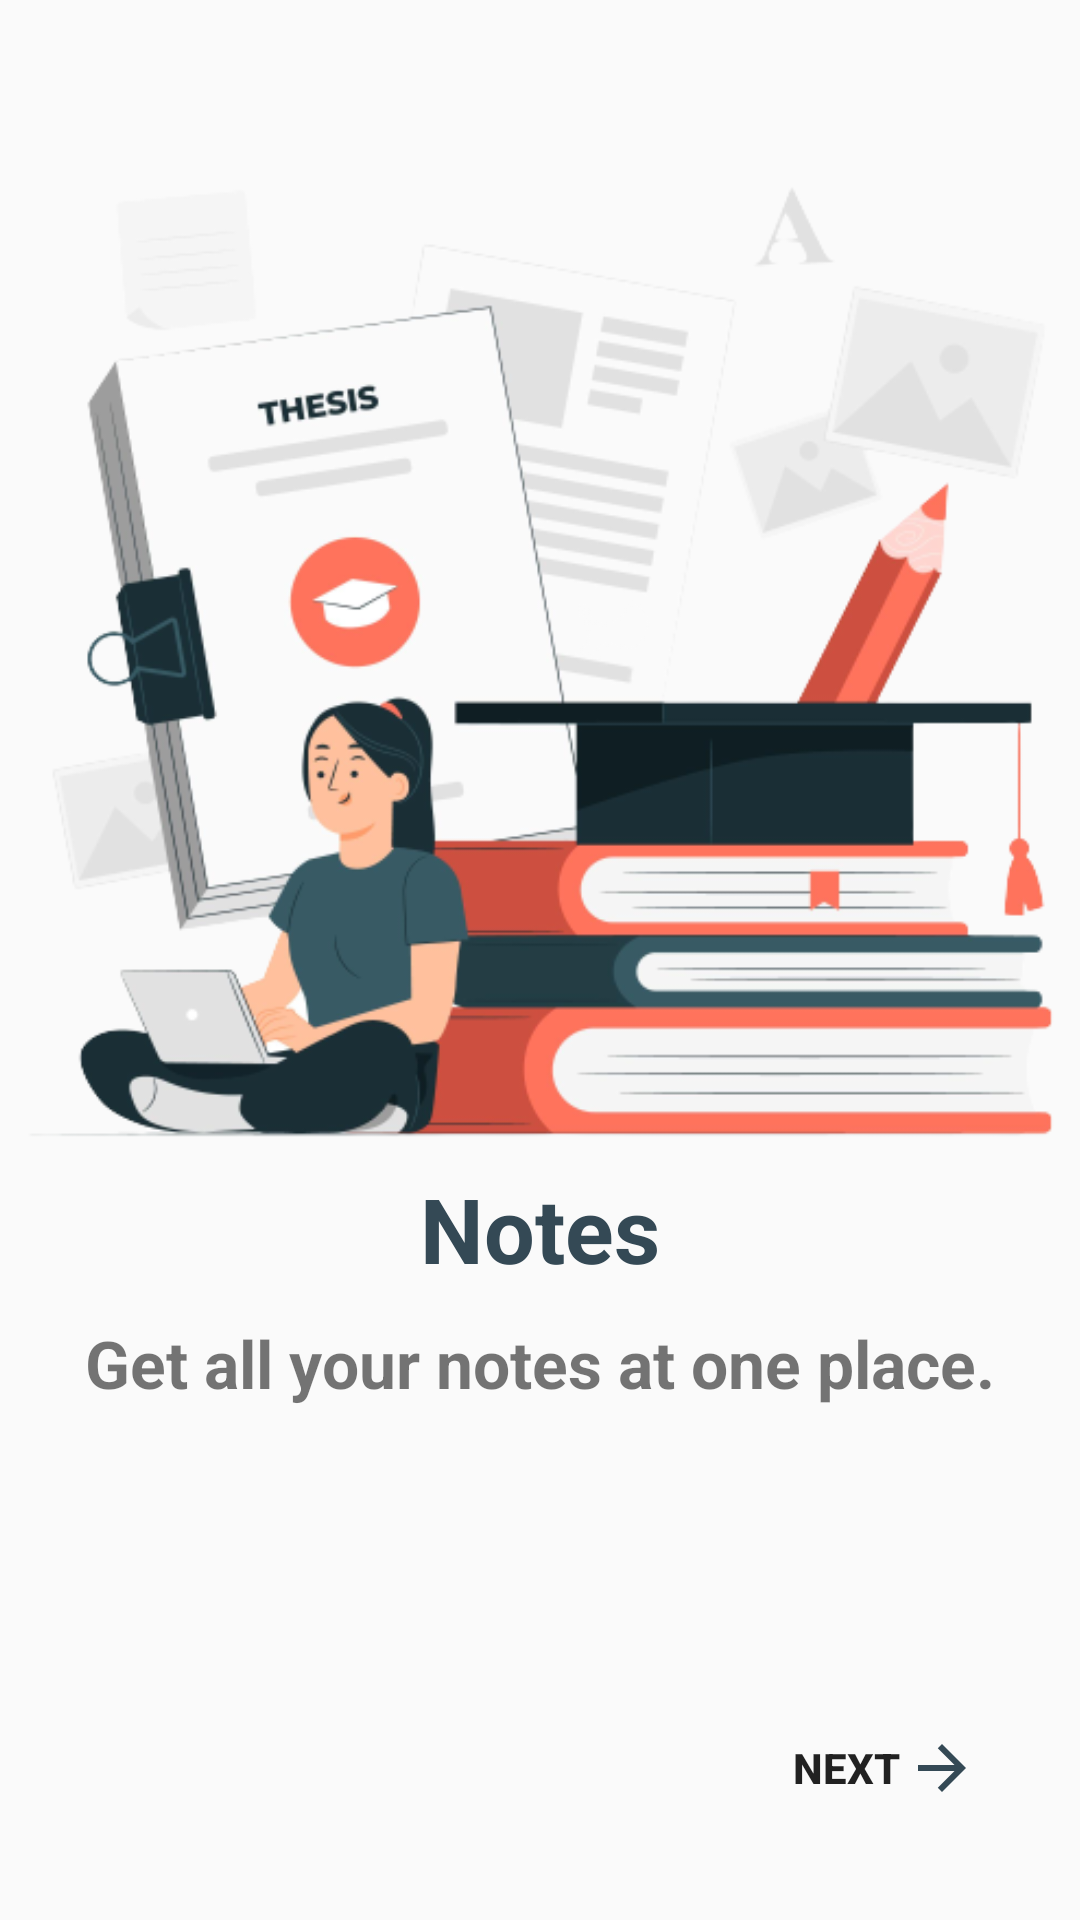

The Android layout XML behind this screen, and the referenced resources:
<!-- AndroidManifest.xml: application theme Base.Theme.Learning_Edge -->
<!-- res/layout/fragment_second_screen.xml -->
<?xml version="1.0" encoding="utf-8"?>
<androidx.constraintlayout.widget.ConstraintLayout xmlns:android="http://schemas.android.com/apk/res/android"
    xmlns:app="http://schemas.android.com/apk/res-auto"
    xmlns:tools="http://schemas.android.com/tools"
    android:layout_width="match_parent"
    android:layout_height="match_parent"
    tools:context=".screens.SecondScreen">

    

    <ImageView
        android:id="@+id/imageView2"
        android:layout_width="364dp"
        android:layout_height="450dp"
        android:src="@drawable/notes"
        app:layout_constraintBottom_toTopOf="@+id/textView"
        app:layout_constraintEnd_toEndOf="parent"
        app:layout_constraintHorizontal_bias="0.489"
        app:layout_constraintStart_toStartOf="parent"
        app:layout_constraintTop_toTopOf="parent"
        app:layout_constraintVertical_bias="0.0"
        android:contentDescription="@string/sSImg"
        />

    <TextView
        android:id="@+id/textView"
        android:layout_width="wrap_content"
        android:layout_height="wrap_content"
        android:text="@string/second_screen_txt"
        android:textAlignment="center"
        android:textColor="@color/text"
        android:textSize="30sp"
        android:textStyle="bold"
        app:layout_constraintBottom_toBottomOf="parent"
        app:layout_constraintEnd_toEndOf="parent"
        app:layout_constraintStart_toStartOf="parent"
        app:layout_constraintTop_toTopOf="parent"
        app:layout_constraintVertical_bias="0.649"
        tools:ignore="MissingConstraints" />

    <TextView
        android:id="@+id/textView2"
        android:layout_width="wrap_content"
        android:layout_height="wrap_content"
        android:padding="10dp"
        android:text="@string/second_screen_desc"
        android:textAlignment="center"
        android:textSize="22sp"
        android:textStyle="bold"
        app:layout_constraintBottom_toTopOf="@+id/tvNext2"
        app:layout_constraintEnd_toEndOf="parent"
        app:layout_constraintHorizontal_bias="0.494"
        app:layout_constraintStart_toStartOf="parent"
        app:layout_constraintTop_toBottomOf="@+id/textView"
        app:layout_constraintVertical_bias="0.0" />

    <Button
        android:id="@+id/tvNext2"
        android:layout_width="wrap_content"
        android:layout_height="wrap_content"
        android:background="@drawable/nextbtn"
        android:drawableRight="@drawable/baseline_arrow_forward_24"
        android:padding="12dp"
        android:text="@string/nxtBtn"
        android:textSize="14sp"
        android:textStyle="bold"
        app:layout_constraintBottom_toBottomOf="parent"
        app:layout_constraintEnd_toEndOf="parent"
        app:layout_constraintHorizontal_bias="0.919"
        app:layout_constraintStart_toStartOf="parent"
        app:layout_constraintTop_toTopOf="parent"
        app:layout_constraintVertical_bias="0.955" />

</androidx.constraintlayout.widget.ConstraintLayout>
<!-- resources referenced by this layout -->
<resources>
  <color name="text">#344955</color>
  <!-- drawable baseline_arrow_forward_24 (drawable) -->
  <vector android:autoMirrored="true" android:height="24dp"
      android:tint="#344955" android:viewportHeight="24"
      android:viewportWidth="24" android:width="24dp" xmlns:android="http://schemas.android.com/apk/res/android">
      <path android:fillColor="@android:color/white" android:pathData="M12,4l-1.41,1.41L16.17,11H4v2h12.17l-5.58,5.59L12,20l8,-8z"/>
  </vector>
  <!-- drawable notes: png bitmap (drawable, 101287 bytes) -->
  <string name="nxtBtn">Next</string>
  <string name="sSImg">Second_screen_img</string>
  <string name="second_screen_desc">Get all your notes at one place.</string>
  <string name="second_screen_txt">Notes</string>
  <style name="Base.Theme.Learning_Edge" parent="Theme.AppCompat.Light.DarkActionBar">
          
          <item name="android:actionBarItemBackground">@color/text</item>
          
      </style>
</resources>
